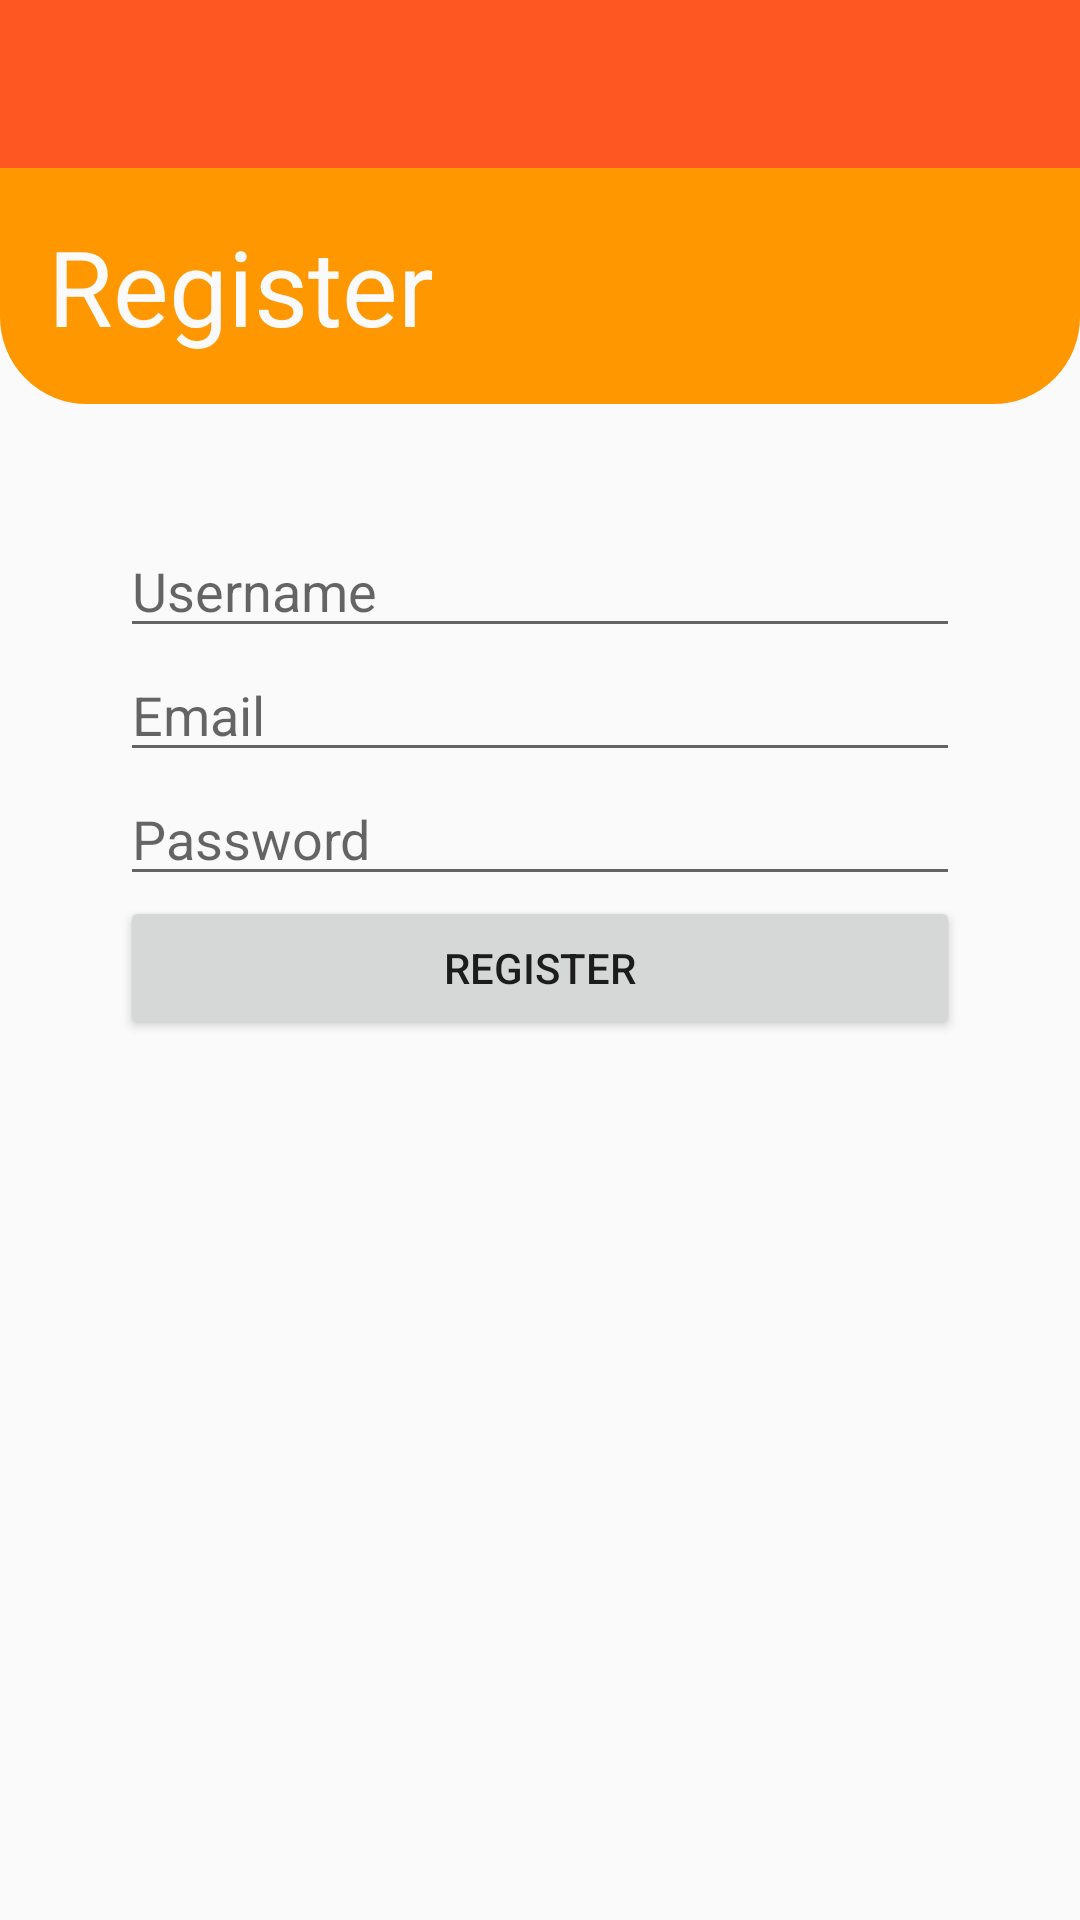

Reconstruct the res/layout file that produces this screen, plus the resources it refers to.
<!-- AndroidManifest.xml: application theme Theme.ProjetoFinal -->
<!-- res/layout/fragment_register.xml -->
<?xml version="1.0" encoding="utf-8"?>
<LinearLayout xmlns:android="http://schemas.android.com/apk/res/android"
    xmlns:app="http://schemas.android.com/apk/res-auto"
    xmlns:tools="http://schemas.android.com/tools"
    android:id="@+id/valuesGraph"
    android:layout_width="match_parent"
    android:layout_height="match_parent"
    android:orientation="vertical"
    android:weightSum="7"
    tools:context=".ui.main.FirstFragment"
    android:background="#fafafa">


    <androidx.appcompat.widget.Toolbar
        android:id="@+id/toolbar"
        android:layout_width="match_parent"
        android:layout_height="wrap_content"
        android:background="#FF5722"
        android:minHeight="?attr/actionBarSize"
        android:theme="@style/Base_ToolbarTheme"
        app:layout_constraintEnd_toEndOf="parent"
        app:layout_constraintStart_toStartOf="parent"
        app:layout_constraintTop_toTopOf="parent"
        app:popupTheme="@style/ThemeOverlay.AppCompat.Light" />


    <androidx.constraintlayout.widget.ConstraintLayout
        android:id="@+id/linearLayout"
        android:layout_width="match_parent"
        android:layout_height="wrap_content"
        android:background="@drawable/custom_rectangle"
        android:backgroundTint="#FF9800"
        android:gravity="bottom"
        android:padding="16dp" >

        <TextView
            android:id="@+id/textView3"
            android:layout_width="wrap_content"
            android:layout_height="wrap_content"
            android:text="@string/register"
            android:textAppearance="@android:style/TextAppearance.Material.Headline"
            android:textColor="#fafafa"
            android:textSize="35sp"
            app:layout_constraintStart_toStartOf="parent"
            app:layout_constraintTop_toTopOf="parent" />

    </androidx.constraintlayout.widget.ConstraintLayout>

    <LinearLayout
        android:layout_width="match_parent"
        android:layout_height="match_parent"
        android:padding="20dp">

        <LinearLayout
            android:layout_width="match_parent"
            android:layout_height="wrap_content"
            android:padding="20dp"
            android:layout_gravity="top"
            android:orientation="vertical" >

            <EditText
                android:id="@+id/username_register"
                android:layout_width="match_parent"
                android:layout_height="wrap_content"
                android:inputType="textEmailAddress"
                android:hint="@string/username"
                android:autofillHints="@string/username" />

            <EditText
                android:id="@+id/email_register"
                android:layout_width="match_parent"
                android:layout_height="wrap_content"
                android:inputType="textEmailAddress"
                android:hint="@string/email"
                android:autofillHints="@string/email" />

            <EditText
                android:id="@+id/password_register"
                android:layout_width="match_parent"
                android:layout_height="wrap_content"
                android:hint="@string/password"
                android:inputType="textPassword"
                android:autofillHints="@string/password" />

            <Button
                android:id="@+id/register"
                android:layout_width="match_parent"
                android:layout_height="wrap_content"
                android:text="@string/register" />

        </LinearLayout>

    </LinearLayout>

</LinearLayout>
<!-- resources referenced by this layout -->
<resources>
  <!-- drawable custom_rectangle (drawable) -->
  <?xml version="1.0" encoding="utf-8"?>
  <shape xmlns:android="http://schemas.android.com/apk/res/android">
      <stroke android:width="10dp"  android:color="#000000" />
  
      <corners
          android:bottomLeftRadius="24dp"
          android:bottomRightRadius="24dp" />
      <solid android:color="@color/purple_700" />
  </shape>
  <string name="email">Email</string>
  <string name="password">Password</string>
  <string name="register">Register</string>
  <string name="username">Username</string>
  <style name="Base_ToolbarTheme">
          
          <item name="android:textColorPrimary">@color/white</item>
          
          <item name="android:textColorSecondary">@color/white</item>
      </style>
  <style name="Theme.ProjetoFinal" parent="Theme.MaterialComponents.DayNight.NoActionBar">
          
          <item name="colorPrimary">@color/dark_orange</item>
          <item name="colorPrimaryVariant">@color/dark_orange</item>
          <item name="colorOnPrimary">@color/white</item>
          
          <item name="colorSecondary">@color/light_orange</item>
          <item name="colorSecondaryVariant">@color/teal_700</item>
          <item name="colorOnSecondary">@color/black</item>
          
          <item name="android:statusBarColor">?attr/colorPrimaryVariant</item>
          
          <item name="preferenceTheme">@style/Theme.ProjetoFinal.PreferenceThemeOverlay</item>
      </style>
  <color name="purple_700">#FF3700B3</color>
  <color name="white">#FFFFFFFF</color>
  <color name="dark_orange">#FF5722</color>
  <color name="light_orange">#EDC487</color>
  <color name="teal_700">#FF018786</color>
  <color name="black">#FF000000</color>
  <style name="Theme.ProjetoFinal.PreferenceThemeOverlay" parent="@style/PreferenceThemeOverlay">
          <item name="android:layout">@layout/fragment_settings</item>
      </style>
</resources>
